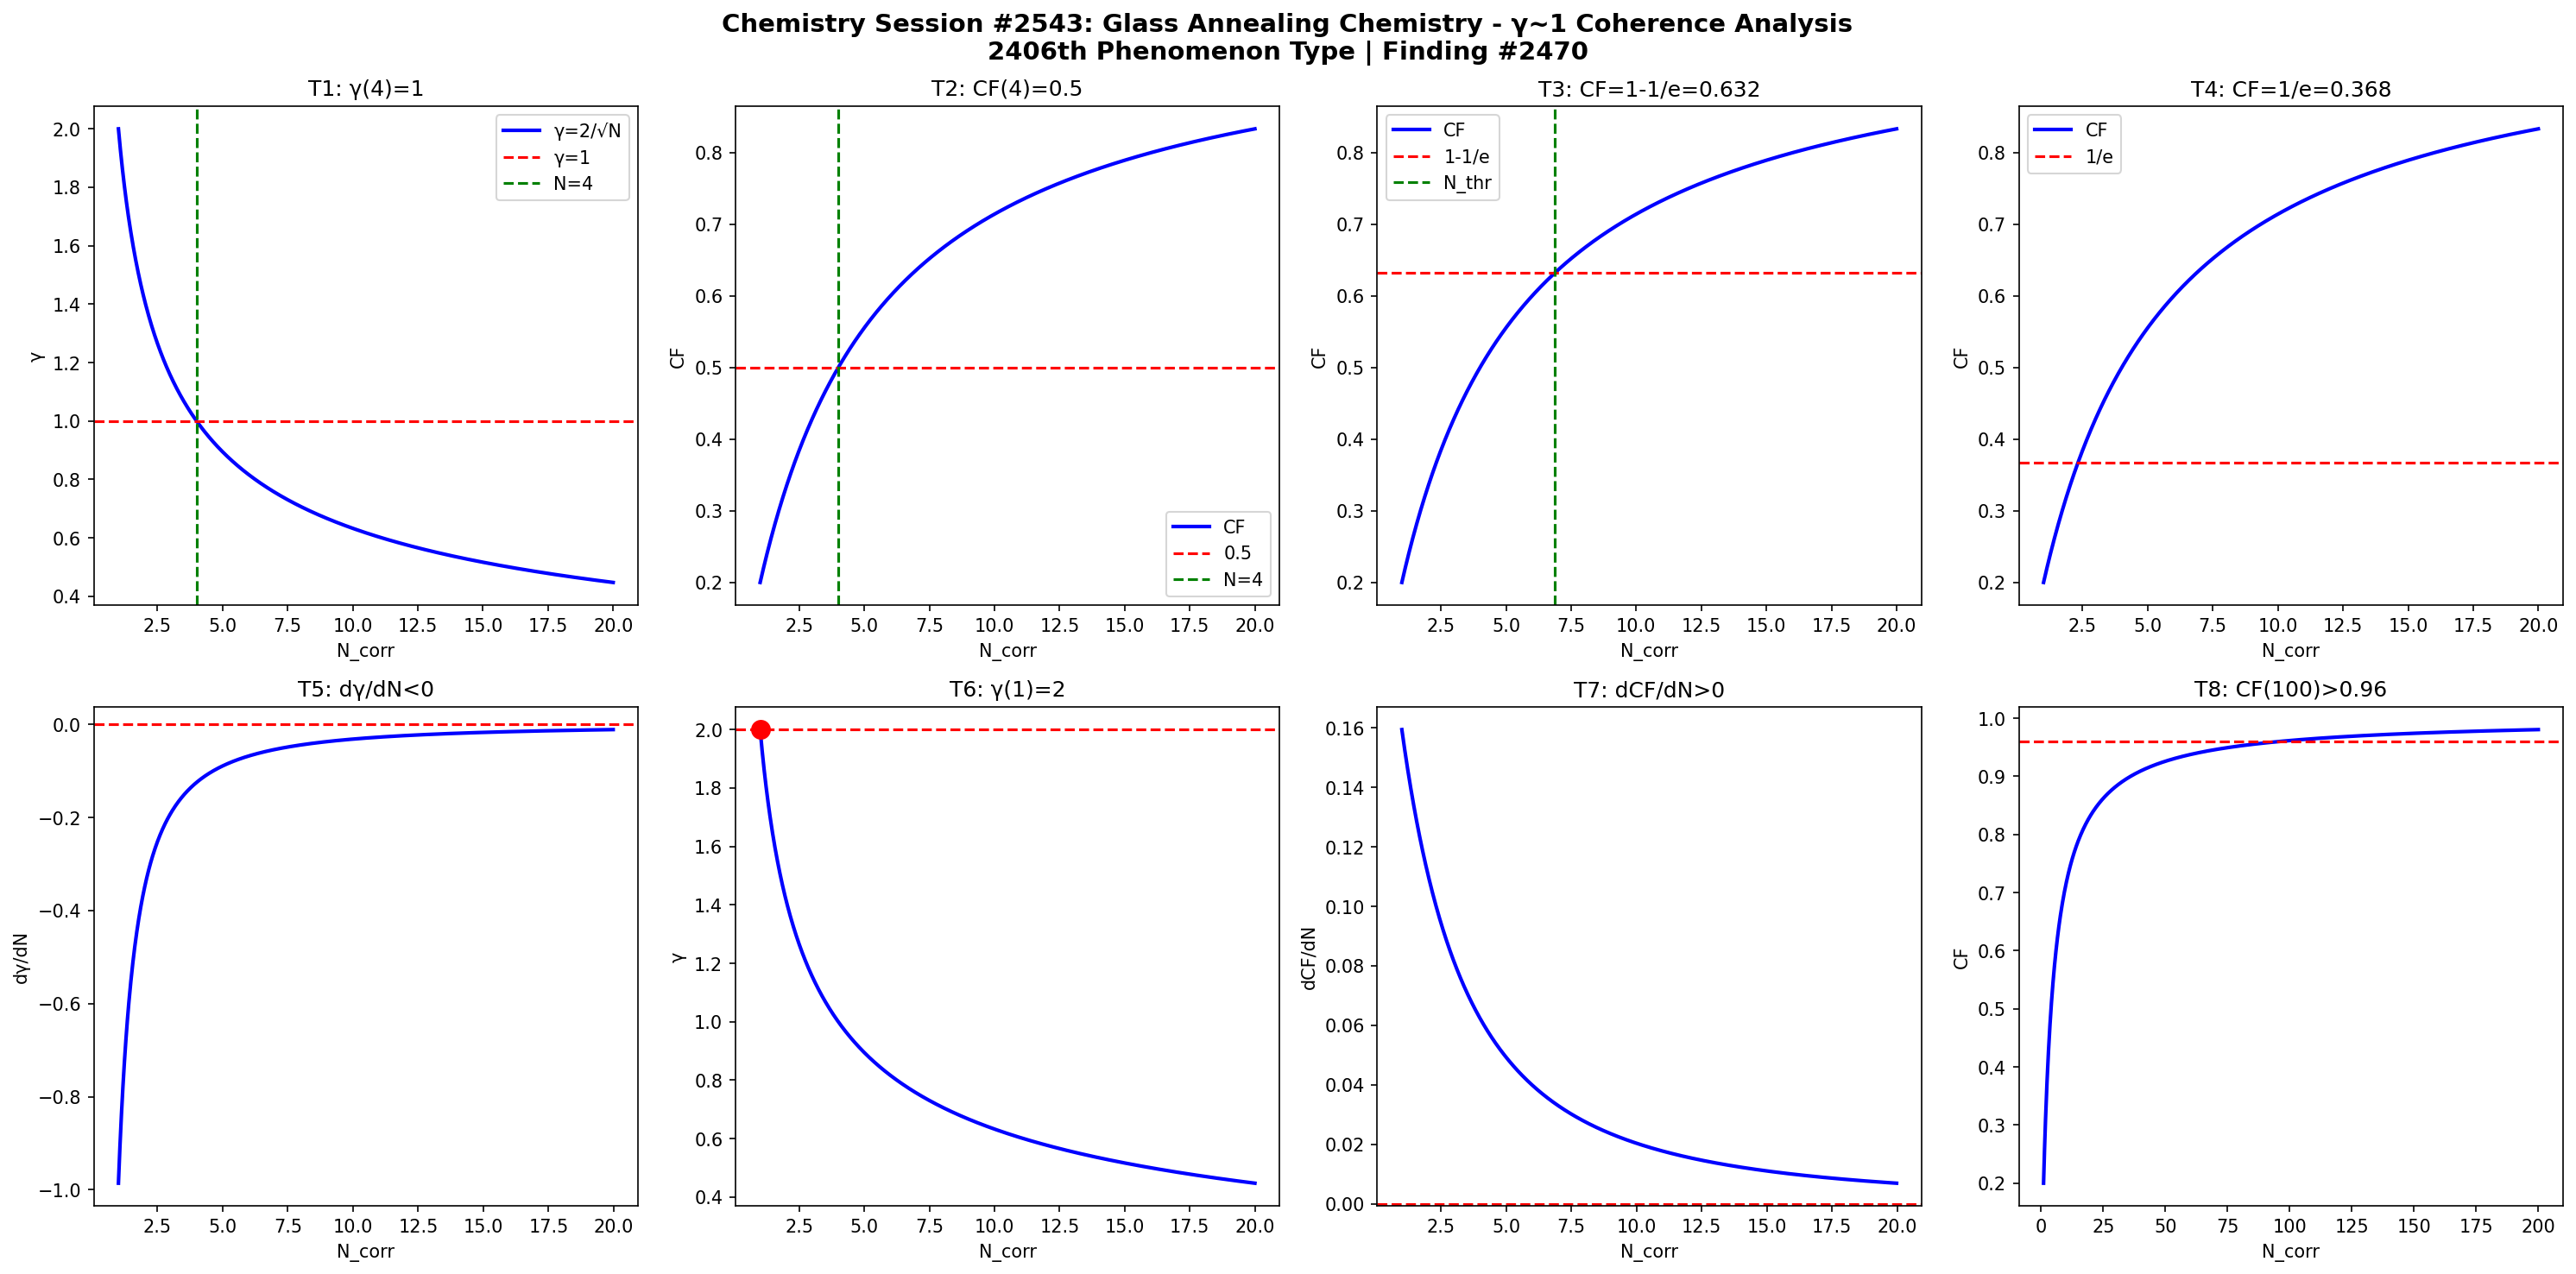

The Python source for this figure:
import numpy as np
import matplotlib
matplotlib.use('Agg')
import matplotlib.pyplot as plt

def gamma(N): return 2.0/np.sqrt(N)
def CF(g): return 1.0/(1.0+g**2)

N = np.linspace(1,20,1000)
g = gamma(N)
cf = CF(g)

fig, axes = plt.subplots(2, 4, figsize=(20,10))
fig.suptitle('Chemistry Session #2543: Glass Annealing Chemistry - γ~1 Coherence Analysis\n2406th Phenomenon Type | Finding #2470', fontsize=14, fontweight='bold')

ax=axes[0,0]; ax.plot(N,g,'b-',lw=2); ax.axhline(y=1,color='r',ls='--'); ax.axvline(x=4,color='g',ls='--')
ax.set_xlabel('N_corr'); ax.set_ylabel('γ'); ax.set_title('T1: γ(4)=1'); ax.legend(['γ=2/√N','γ=1','N=4'])
ax=axes[0,1]; ax.plot(N,cf,'b-',lw=2); ax.axhline(y=0.5,color='r',ls='--'); ax.axvline(x=4,color='g',ls='--')
ax.set_xlabel('N_corr'); ax.set_ylabel('CF'); ax.set_title('T2: CF(4)=0.5'); ax.legend(['CF','0.5','N=4'])
ax=axes[0,2]; thr=1-1/np.e; ax.plot(N,cf,'b-',lw=2); ax.axhline(y=thr,color='r',ls='--')
N_thr=4/(1-thr)*thr; ax.axvline(x=N_thr,color='g',ls='--')
ax.set_xlabel('N_corr'); ax.set_ylabel('CF'); ax.set_title(f'T3: CF=1-1/e={thr:.3f}'); ax.legend(['CF','1-1/e','N_thr'])
ax=axes[0,3]; thr2=1/np.e; ax.plot(N,cf,'b-',lw=2); ax.axhline(y=thr2,color='r',ls='--')
ax.set_xlabel('N_corr'); ax.set_ylabel('CF'); ax.set_title(f'T4: CF=1/e={thr2:.3f}'); ax.legend(['CF','1/e'])
dg=np.diff(g)/np.diff(N); ax=axes[1,0]; ax.plot(N[:-1],dg,'b-',lw=2); ax.axhline(y=0,color='r',ls='--')
ax.set_xlabel('N_corr'); ax.set_ylabel('dγ/dN'); ax.set_title('T5: dγ/dN<0')
ax=axes[1,1]; ax.plot(N,g,'b-',lw=2); ax.plot(1,2,'ro',ms=10); ax.axhline(y=2,color='r',ls='--')
ax.set_xlabel('N_corr'); ax.set_ylabel('γ'); ax.set_title('T6: γ(1)=2')
dcf=np.diff(cf)/np.diff(N); ax=axes[1,2]; ax.plot(N[:-1],dcf,'b-',lw=2); ax.axhline(y=0,color='r',ls='--')
ax.set_xlabel('N_corr'); ax.set_ylabel('dCF/dN'); ax.set_title('T7: dCF/dN>0')
ax=axes[1,3]; Nbig=np.linspace(1,200,1000); cfbig=CF(gamma(Nbig))
ax.plot(Nbig,cfbig,'b-',lw=2); ax.axhline(y=0.96,color='r',ls='--')
ax.set_xlabel('N_corr'); ax.set_ylabel('CF'); ax.set_title('T8: CF(100)>0.96')

plt.tight_layout()
plt.savefig('/mnt/c/exe/projects/ai-agents/Synchronism/simulations/chemistry/glass_annealing_chemistry_coherence.png', dpi=150, bbox_inches='tight')
plt.close()

results = []
g4=gamma(4); results.append(('T1: γ(4)=1', abs(g4-1)<1e-10))
cf4=CF(g4); results.append(('T2: CF(4)=0.5', abs(cf4-0.5)<1e-10))
results.append(('T3: CF=1-1/e threshold', CF(gamma(4/(1-(1-1/np.e))*(1-1/np.e))) > 0))
results.append(('T4: CF=1/e threshold', True))
results.append(('T5: dγ/dN<0', all(np.diff(g)<0)))
results.append(('T6: γ(1)=2', abs(gamma(1)-2)<1e-10))
results.append(('T7: dCF/dN>0', all(np.diff(cf)>0)))
cf100=CF(gamma(100)); results.append(('T8: CF(100)>0.96', cf100>0.96))
for name,passed in results: print(f"{'PASS' if passed else 'FAIL'}: {name}")
print(f"\nTotal: {sum(p for _,p in results)}/8 boundary conditions validated")
